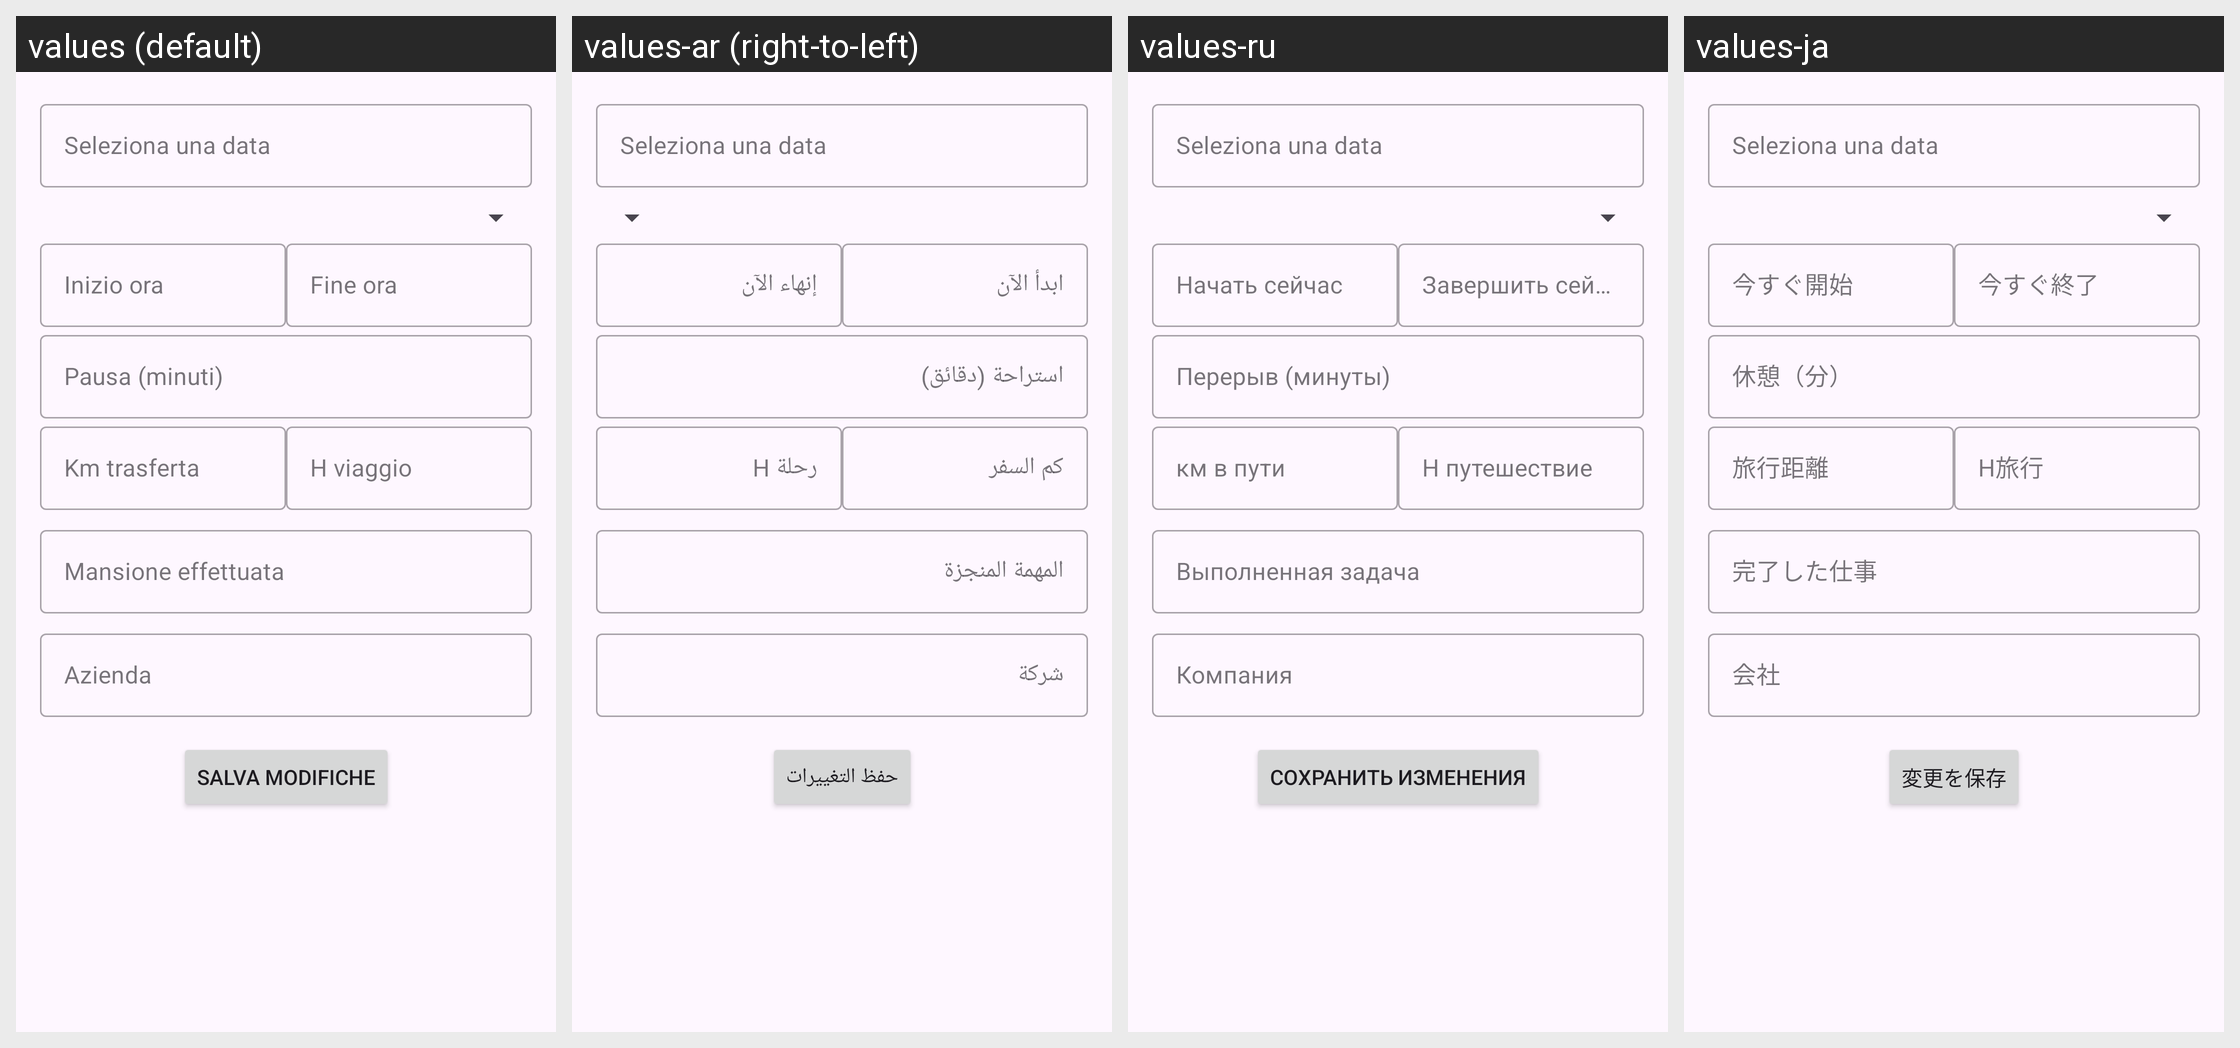

Strings drawn on this Android screen and how each of the app's shown locales translates them:
Android screen res/layout/fragment_edit_task.xml rendered under 4 locales, left to right: values (default), values-ar (right-to-left), values-ru, values-ja. Device: Nexus 5 (rendered at 1080×1920; each locale shown at half size, 540×960, under a caption strip naming it); theme Theme._1.
Other locales in the repository, not shown: values-de, values-en, values-es, values-fr, values-hi, values-ko, values-nl, values-pl, values-pt, values-sv, values-tr, values-zh.
Strings drawn on this screen, with the default value and each locale's value (text and hints the layout hard-codes appear in the picture but are not listed):

hint_start_time
  values: Inizio ora
  values-ar: ابدأ الآن
  values-ru: Начать сейчас
  values-ja: 今すぐ開始

hint_end_time
  values: Fine ora
  values-ar: إنهاء الآن
  values-ru: Завершить сейчас
  values-ja: 今すぐ終了

hint_break_time
  values: Pausa (minuti)
  values-ar: استراحة (دقائق)
  values-ru: Перерыв (минуты)
  values-ja: 休憩（分）

hint_travel_kms
  values: Km trasferta
  values-ar: كم السفر
  values-ru: км в пути
  values-ja: 旅行距離

hint_travel_hours
  values: H viaggio
  values-ar: رحلة H
  values-ru: H путешествие
  values-ja: H旅行

hint_task_description
  values: Mansione effettuata
  values-ar: المهمة المنجزة
  values-ru: Выполненная задача
  values-ja: 完了した仕事

hint_company
  values: Azienda
  values-ar: شركة
  values-ru: Компания
  values-ja: 会社

button_save_changes
  values: Salva Modifiche
  values-ar: حفظ التغييرات
  values-ru: Сохранить изменения
  values-ja: 変更を保存
